Dataset: wildcam_denoised (GitHub, mingzhang-yin/CoCo). Classes: coyote, raccoon.

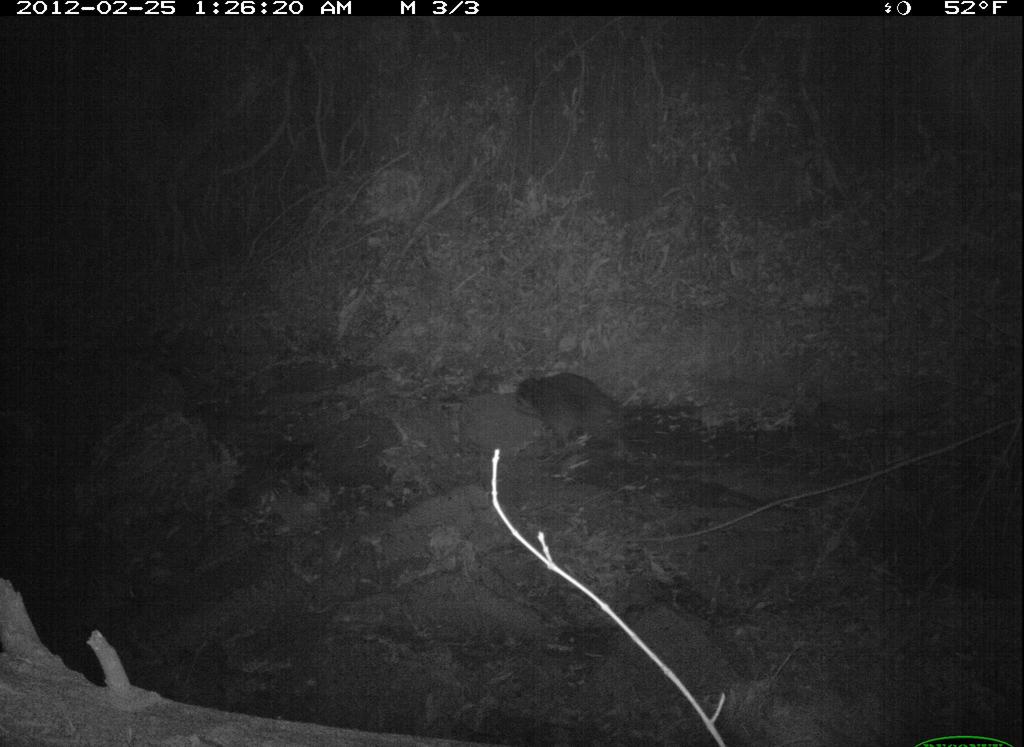
Label: raccoon

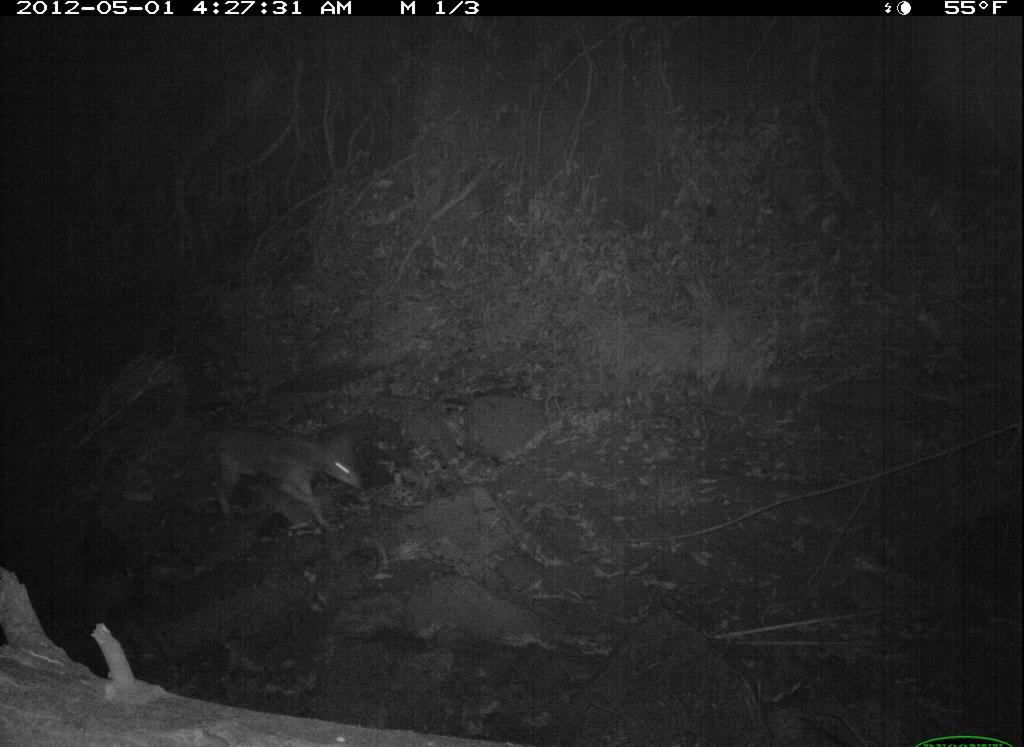
Label: coyote

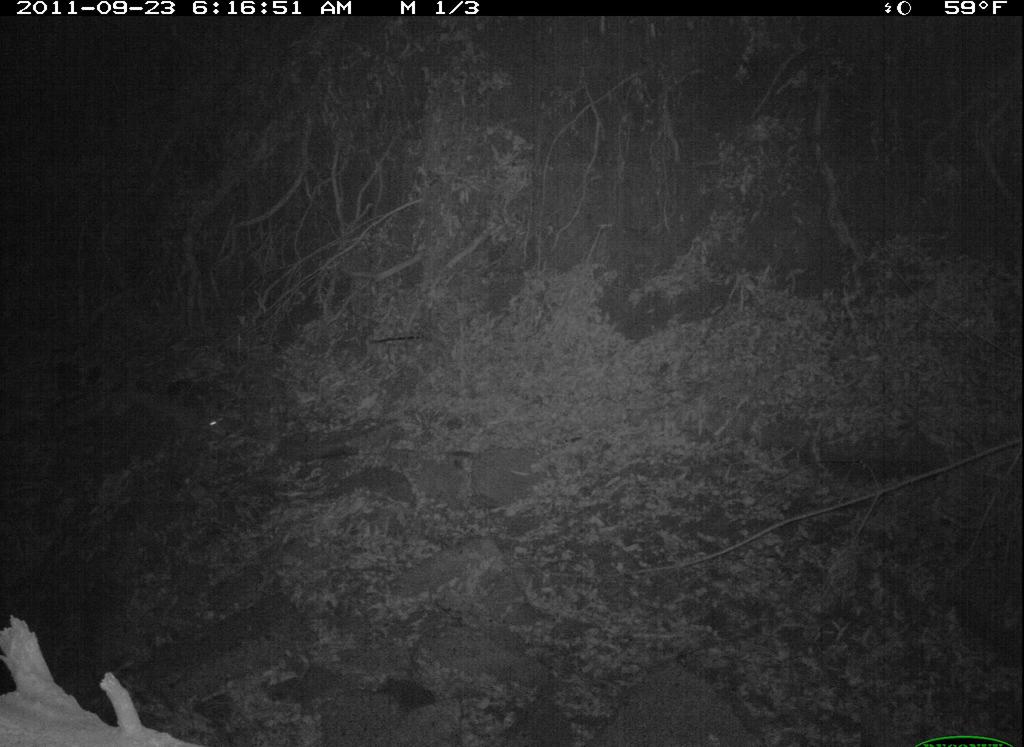
Label: coyote

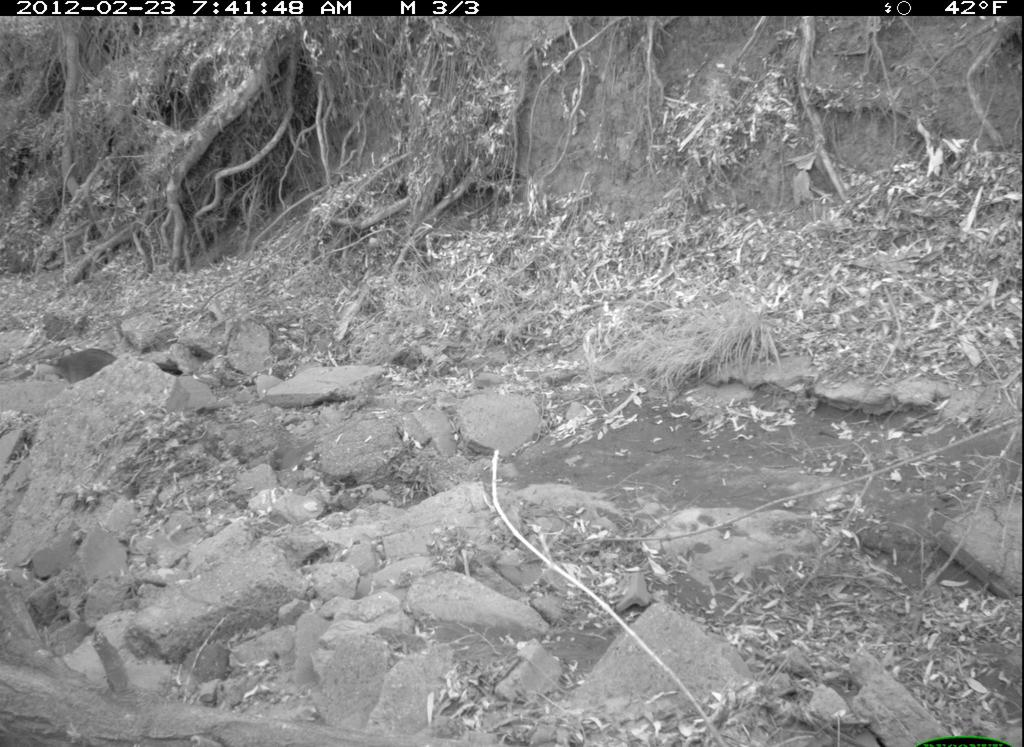
Label: raccoon

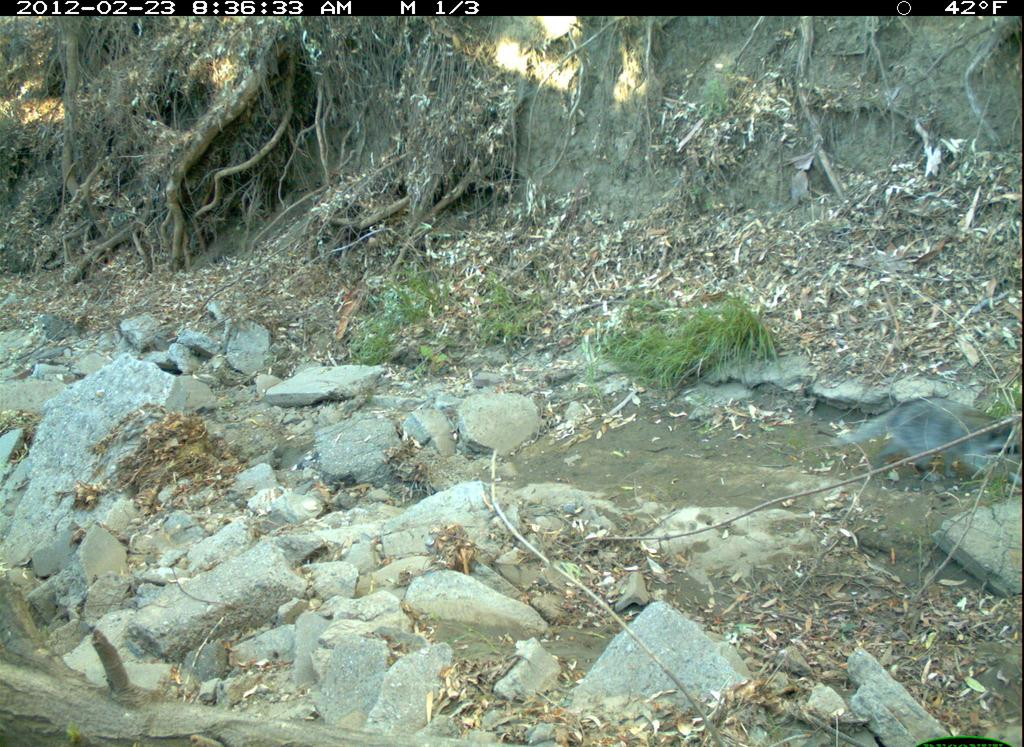
Label: raccoon

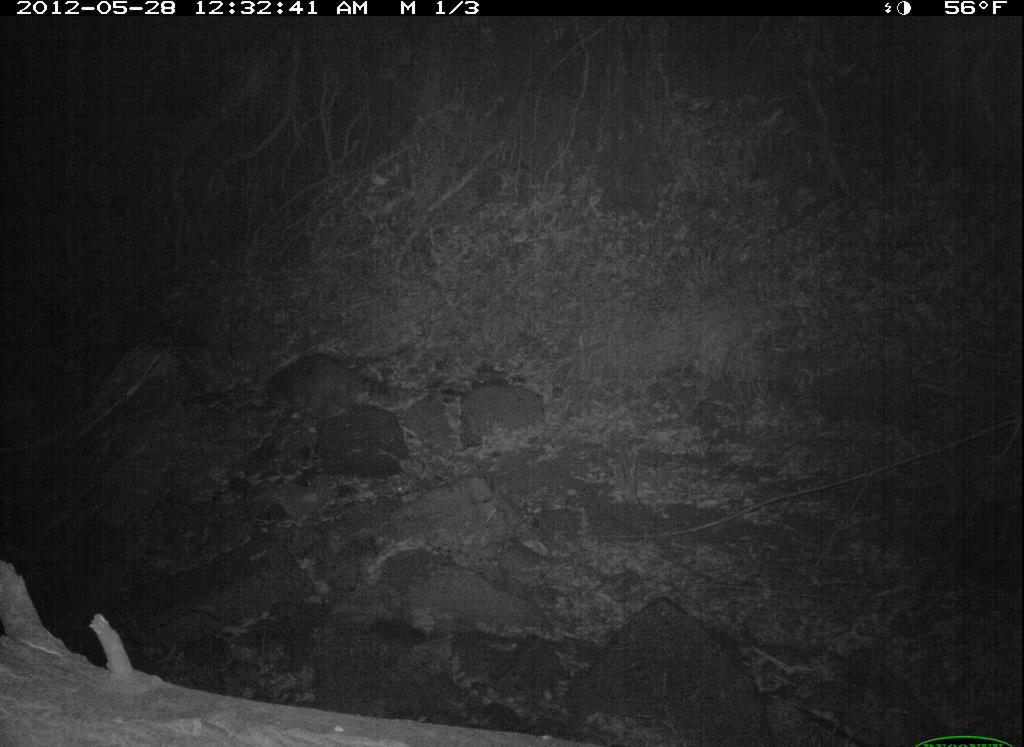
Label: raccoon
